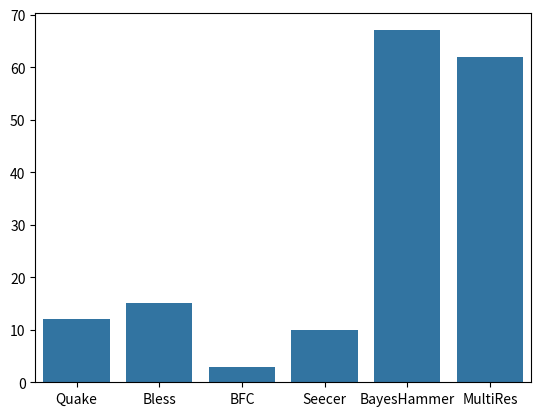

Source code (Python): (Note: this script raises an exception after producing the figure.)
from matplotlib import pyplot as plt
import seaborn as sns
import pandas as pd
import numpy as np


# Script used to generate timing plot for different error correction methods
timings = np.array([12,15,3,10,67,62])
IDs = ['Quake','Bless','BFC','Seecer','BayesHammer','MultiRes']
sns.barplot(x=IDs,y=timings)
sns.axlabel('Algorithms','Timings(in minutes)')
sns.plt.title("Comparison of timings for error correction algorithms")


